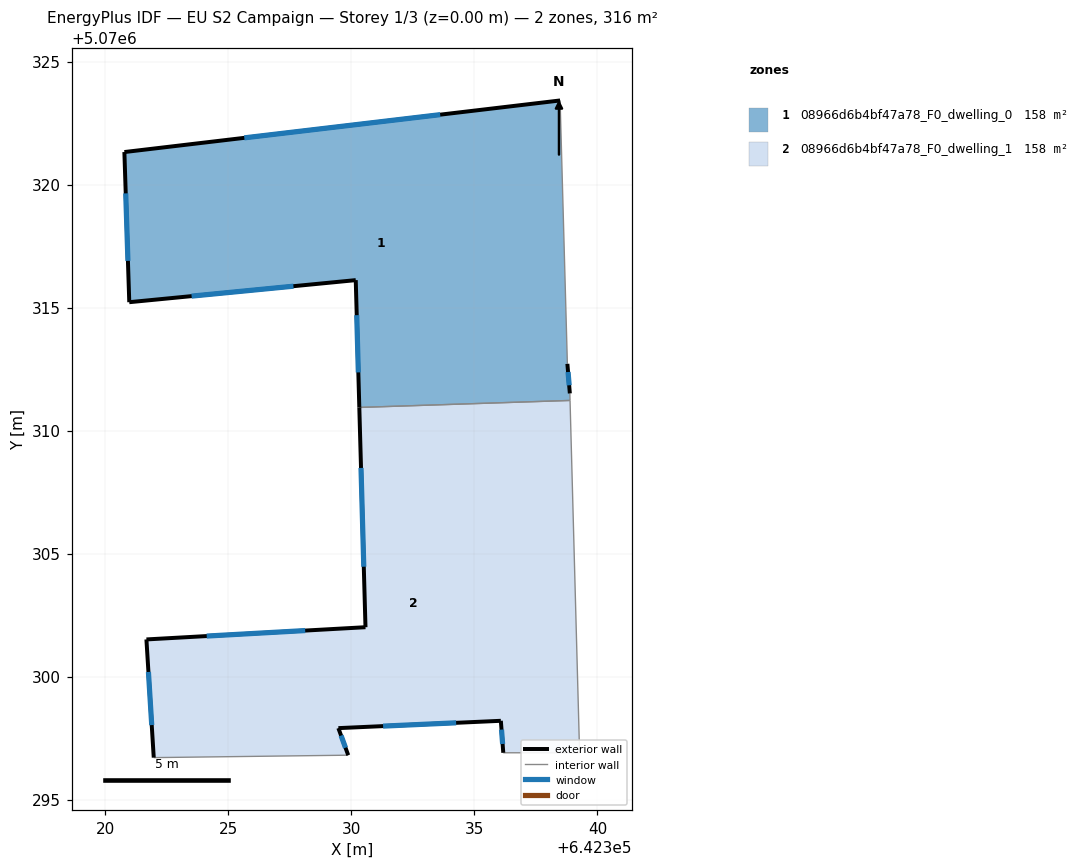
=== STOREY PLAN SPEC (per zone: floor XY polygon, exterior-wall plan segments, windows/doors) ===
zone 1: 08966d6b4bf47a78_F0_dwelling_0  (158.1 m²)
  floor: (642338.48, 5070323.42) (642338.78, 5070312.71) (642338.88, 5070311.51) (642338.89, 5070311.22) (642330.32, 5070310.94) (642330.17, 5070316.12) (642320.97, 5070315.22) (642320.77, 5070321.32)
  exterior wall: (642338.88, 5070311.51) – (642338.78, 5070312.71)  [1.2 m]
    window: (642338.85, 5070311.84) – (642338.81, 5070312.38)  [0.7 m²]
  exterior wall: (642330.17, 5070316.12) – (642330.32, 5070310.94)  [5.2 m]
    window: (642330.21, 5070314.69) – (642330.28, 5070312.36)  [3.1 m²]
  exterior wall: (642320.97, 5070315.22) – (642330.17, 5070316.12)  [9.3 m]
    window: (642323.50, 5070315.46) – (642327.64, 5070315.87)  [5.6 m²]
  exterior wall: (642320.77, 5070321.32) – (642320.97, 5070315.22)  [6.1 m]
    window: (642320.82, 5070319.64) – (642320.91, 5070316.90)  [3.7 m²]
  exterior wall: (642338.48, 5070323.42) – (642320.77, 5070321.32)  [17.8 m]
    window: (642333.61, 5070322.84) – (642325.64, 5070321.90)  [10.8 m²]
  interior walls: 3
zone 2: 08966d6b4bf47a78_F0_dwelling_1  (158.1 m²)
  floor: (642338.89, 5070311.22) (642339.27, 5070296.90) (642336.17, 5070296.90) (642336.07, 5070298.20) (642329.47, 5070297.90) (642329.87, 5070296.80) (642321.96, 5070296.70) (642321.66, 5070301.51) (642330.57, 5070302.00) (642330.32, 5070310.94)
  exterior wall: (642329.47, 5070297.90) – (642336.07, 5070298.20)  [6.6 m]
    window: (642331.29, 5070297.98) – (642334.26, 5070298.12)  [4.0 m²]
  exterior wall: (642329.87, 5070296.80) – (642329.47, 5070297.90)  [1.2 m]
    window: (642329.76, 5070297.10) – (642329.58, 5070297.60)  [0.7 m²]
  exterior wall: (642321.66, 5070301.51) – (642321.96, 5070296.70)  [4.8 m]
    window: (642321.75, 5070300.19) – (642321.88, 5070298.03)  [2.9 m²]
  exterior wall: (642330.57, 5070302.00) – (642321.66, 5070301.51)  [8.9 m]
    window: (642328.12, 5070301.87) – (642324.11, 5070301.64)  [5.4 m²]
  exterior wall: (642330.32, 5070310.94) – (642330.57, 5070302.00)  [8.9 m]
    window: (642330.39, 5070308.48) – (642330.50, 5070304.46)  [5.4 m²]
  exterior wall: (642336.07, 5070298.20) – (642336.17, 5070296.90)  [1.3 m]
    window: (642336.10, 5070297.84) – (642336.14, 5070297.26)  [0.8 m²]
  interior walls: 4

=== DERIVED (storey summary) ===
Building: EU S2 Campaign
Storey: 1 of 3  (floor level z = 0.00 m)
Storey gross floor area: 316.3 m²
Zones on this storey: 2
  - 08966d6b4bf47a78_F0_dwelling_0: floor 158.1 m²; exterior wall 39.6 m (118.7 m²); 5 window(s) 24.0 m²; WWR 20.2%
  - 08966d6b4bf47a78_F0_dwelling_1: floor 158.1 m²; exterior wall 31.8 m (95.3 m²); 6 window(s) 19.3 m²; WWR 20.2%
Zone adjacency (shared interzone walls):
  - 08966d6b4bf47a78_F0_dwelling_0 ↔ 08966d6b4bf47a78_F0_dwelling_1